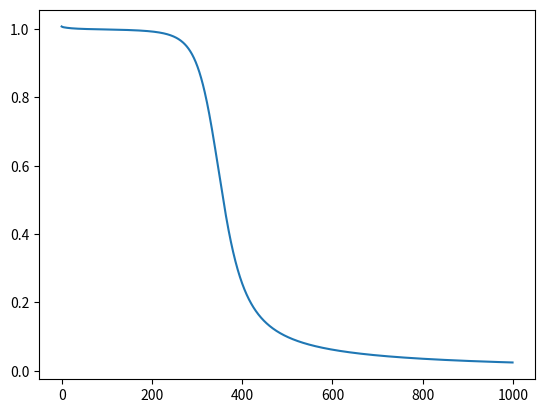

This chart was generated by the following Python code:
import numpy as np
import matplotlib.pyplot as plt
%matplotlib inline

# Arreglos de entrenamiento.
X = np.array(([0,0,0],
              [0,0,1],
              [0,1,0],
              [0,1,1],
              [1,0,0],
              [1,0,1],
              [1,1,0],
              [1,1,1]), dtype = float)

y = np.array(([0],
              [1],
              [1],
              [0],
              [1],
              [0],
              [0],
              [1]), dtype = float)

print(X)

print(y)

lr = 0.5
w0 = np.random.randn(X.shape[1],4)
w1 = np.random.randn(4, 1)
output = np.zeros(y.shape)
Z0,z1,a0,a1,a2,errors = [],[],[],[],[],[]

# Pesos de la capa cero.
w0

# Pesos de la capa uno.
w1

# Conozcamos la salida.
output

def sigmoid(t):
    return 1/(1+np.exp(-t))

def sigmoid_derivative(p):
    return sigmoid(p) * sigmoid(1 - p)

def feedforward(X_input):
    
    #np.dot regresa el producto punto de dos arreglos.
    global a0,z0,a1,z1,a2
    
    # La activación de la capa cero, es la entrada.
    a0 = X_input
    z0 = np.dot(a0,w0) # NOTA: En esta sección se sumarían los baias si existieran.
    
    # La activación de la capa uno, es la información de las neuronas anteriores (Entradas)  
    # a través de la función de activación "sigmoide".
    a1 = sigmoid(z0)
    z1 = np.dot(a1,w1)
    
    # La activación de la capa dos, es la información de las neuronas anteriores (Capa 1)  
    # a través de la función de activación "sigmoide".
    a2 = sigmoid(z1)
    
    # En esta red, aquí terminamos, porque no hay más capas.
    output = a2
    
    return output

def backprop():
    # Aplicando la regla de la cadena para la función de perdida respecto a los pesos 2 y 1.
    # .T devuelve la matriz traspuesta
    global w0,w1,w2,b0,b1,b2
    
    # Calcular el error MSE --> Mean Square Error.
    mse = np.sum( (1 / 2) * (y - output) * (y - output))
    errors.append(mse)

    delta1 = -(y - output) * sigmoid_derivative(z1)
    d_w1 = np.dot(a1.T,delta1)
    d_b1 = delta1
    
    delta0 = np.dot(delta1,w1.T) * sigmoid_derivative(z0)
    d_w0 = np.dot(a0.T,delta0)
    d_b0 = delta0

    # lr --> Learning Rate, es un parametro propuesto por el investigador
    # que indica que tanta importancia le asignamos a los errores del pasado.
    w1 = w1 - lr * d_w1
    w0 = w0 - lr * d_w0

# Sesión de entrenamiento
repeticiones = 1000

for i in range(repeticiones):
    # Primero se realiza el feedforward y despues el back propagation
    output = feedforward(X)
    backprop()
    # Las siguientes líneas muestran el error cada 10 sesiones.
    if i % 10 == 0:
        print("Epoch: {}, mse: {}".format(i,errors[-1]))

w0

w1

# La salida es igual a la predicción de la red ante una entrada.
output = feedforward([1,0,1])
output

plt.plot(errors);